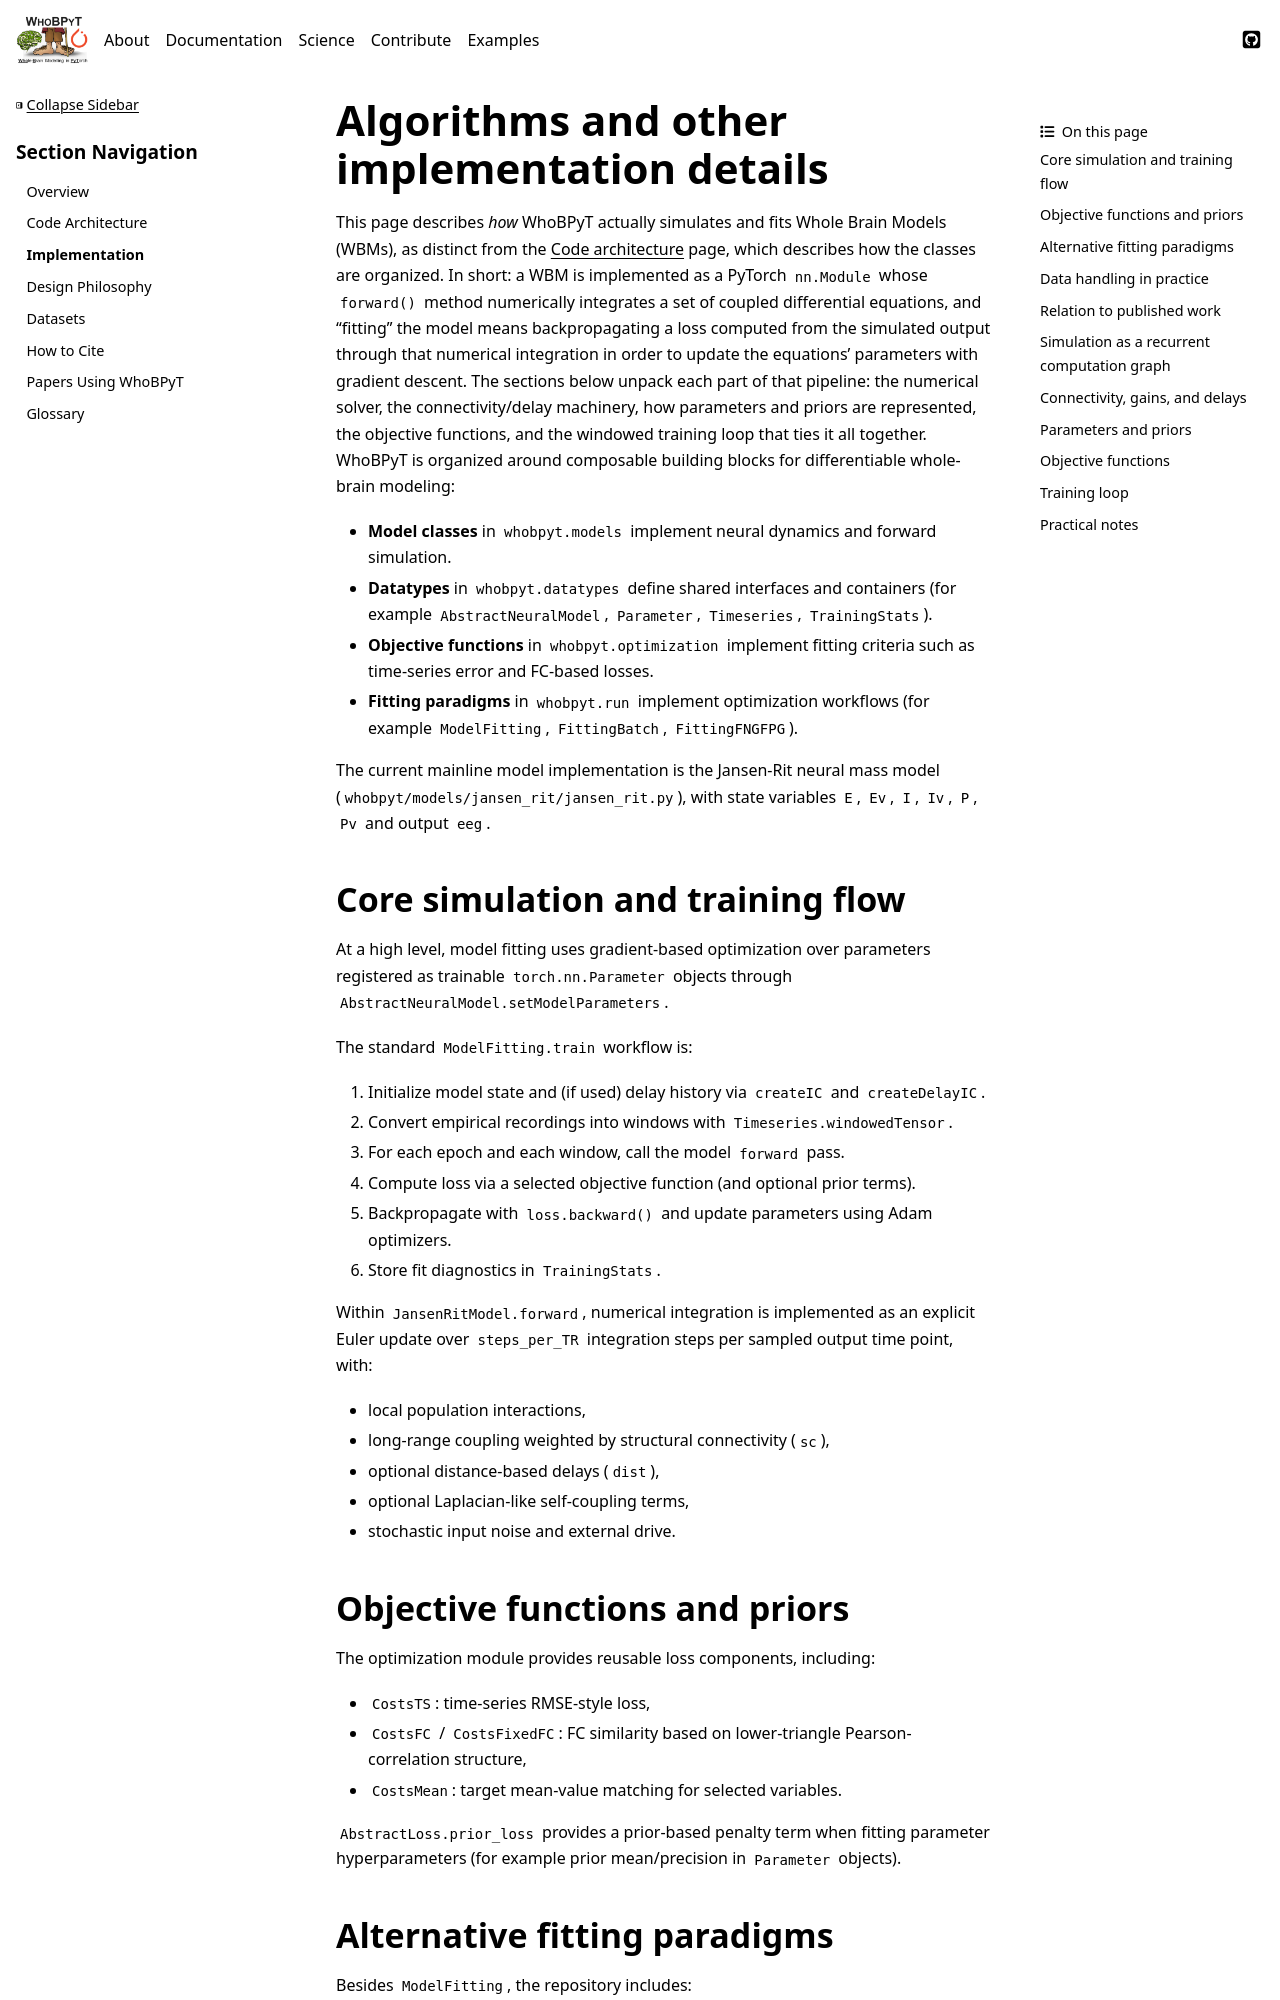

repository: GriffithsLab/whobpyt · page: documentation/about/implementation.html · generator: sphinx

.. _implementation:

Algorithms and other implementation details
===========================================

This page describes *how* WhoBPyT actually simulates and fits Whole Brain Models (WBMs), as
distinct from the :doc:`architecture` page, which describes how the classes are organized.
In short: a WBM is implemented as a PyTorch ``nn.Module`` whose
``forward()`` method numerically integrates a set of coupled differential equations, and
"fitting" the model means backpropagating a loss computed from the simulated output through
that numerical integration in order to update the equations' parameters with gradient
descent. The sections below unpack each part of that pipeline: the numerical solver, the
connectivity/delay machinery, how parameters and priors are represented, the objective
functions, and the windowed training loop that ties it all together.
WhoBPyT is organized around composable building blocks for differentiable whole-brain modeling:

* **Model classes** in ``whobpyt.models`` implement neural dynamics and forward simulation.
* **Datatypes** in ``whobpyt.datatypes`` define shared interfaces and containers (for example ``AbstractNeuralModel``, ``Parameter``, ``Timeseries``, ``TrainingStats``).
* **Objective functions** in ``whobpyt.optimization`` implement fitting criteria such as time-series error and FC-based losses.
* **Fitting paradigms** in ``whobpyt.run`` implement optimization workflows (for example ``ModelFitting``, ``FittingBatch``, ``FittingFNGFPG``).

The current mainline model implementation is the Jansen-Rit neural mass model
(``whobpyt/models/jansen_rit/jansen_rit.py``), with state variables
``E``, ``Ev``, ``I``, ``Iv``, ``P``, ``Pv`` and output ``eeg``.

Core simulation and training flow
---------------------------------

At a high level, model fitting uses gradient-based optimization over parameters
registered as trainable ``torch.nn.Parameter`` objects through ``AbstractNeuralModel.setModelParameters``.

The standard ``ModelFitting.train`` workflow is:

#. Initialize model state and (if used) delay history via ``createIC`` and ``createDelayIC``.
#. Convert empirical recordings into windows with ``Timeseries.windowedTensor``.
#. For each epoch and each window, call the model ``forward`` pass.
#. Compute loss via a selected objective function (and optional prior terms).
#. Backpropagate with ``loss.backward()`` and update parameters using Adam optimizers.
#. Store fit diagnostics in ``TrainingStats``.

Within ``JansenRitModel.forward``, numerical integration is implemented as an
explicit Euler update over ``steps_per_TR`` integration steps per sampled output
time point, with:

* local population interactions,
* long-range coupling weighted by structural connectivity (``sc``),
* optional distance-based delays (``dist``),
* optional Laplacian-like self-coupling terms,
* stochastic input noise and external drive.

Objective functions and priors
------------------------------

The optimization module provides reusable loss components, including:

* ``CostsTS``: time-series RMSE-style loss,
* ``CostsFC`` / ``CostsFixedFC``: FC similarity based on lower-triangle Pearson-correlation structure,
* ``CostsMean``: target mean-value matching for selected variables.

``AbstractLoss.prior_loss`` provides a prior-based penalty term when fitting
parameter hyperparameters (for example prior mean/precision in ``Parameter`` objects).

Alternative fitting paradigms
-----------------------------

Besides ``ModelFitting``, the repository includes:

* ``FittingBatch``: batched simulation/optimization workflow,
* ``FittingFNGFPG``: a serial-forward then blocked-gradient workflow for long-duration simulations.

These paradigms reuse the same model/loss abstractions, so objective functions
and model classes can be mixed as long as tensor shapes and expected keys align.
